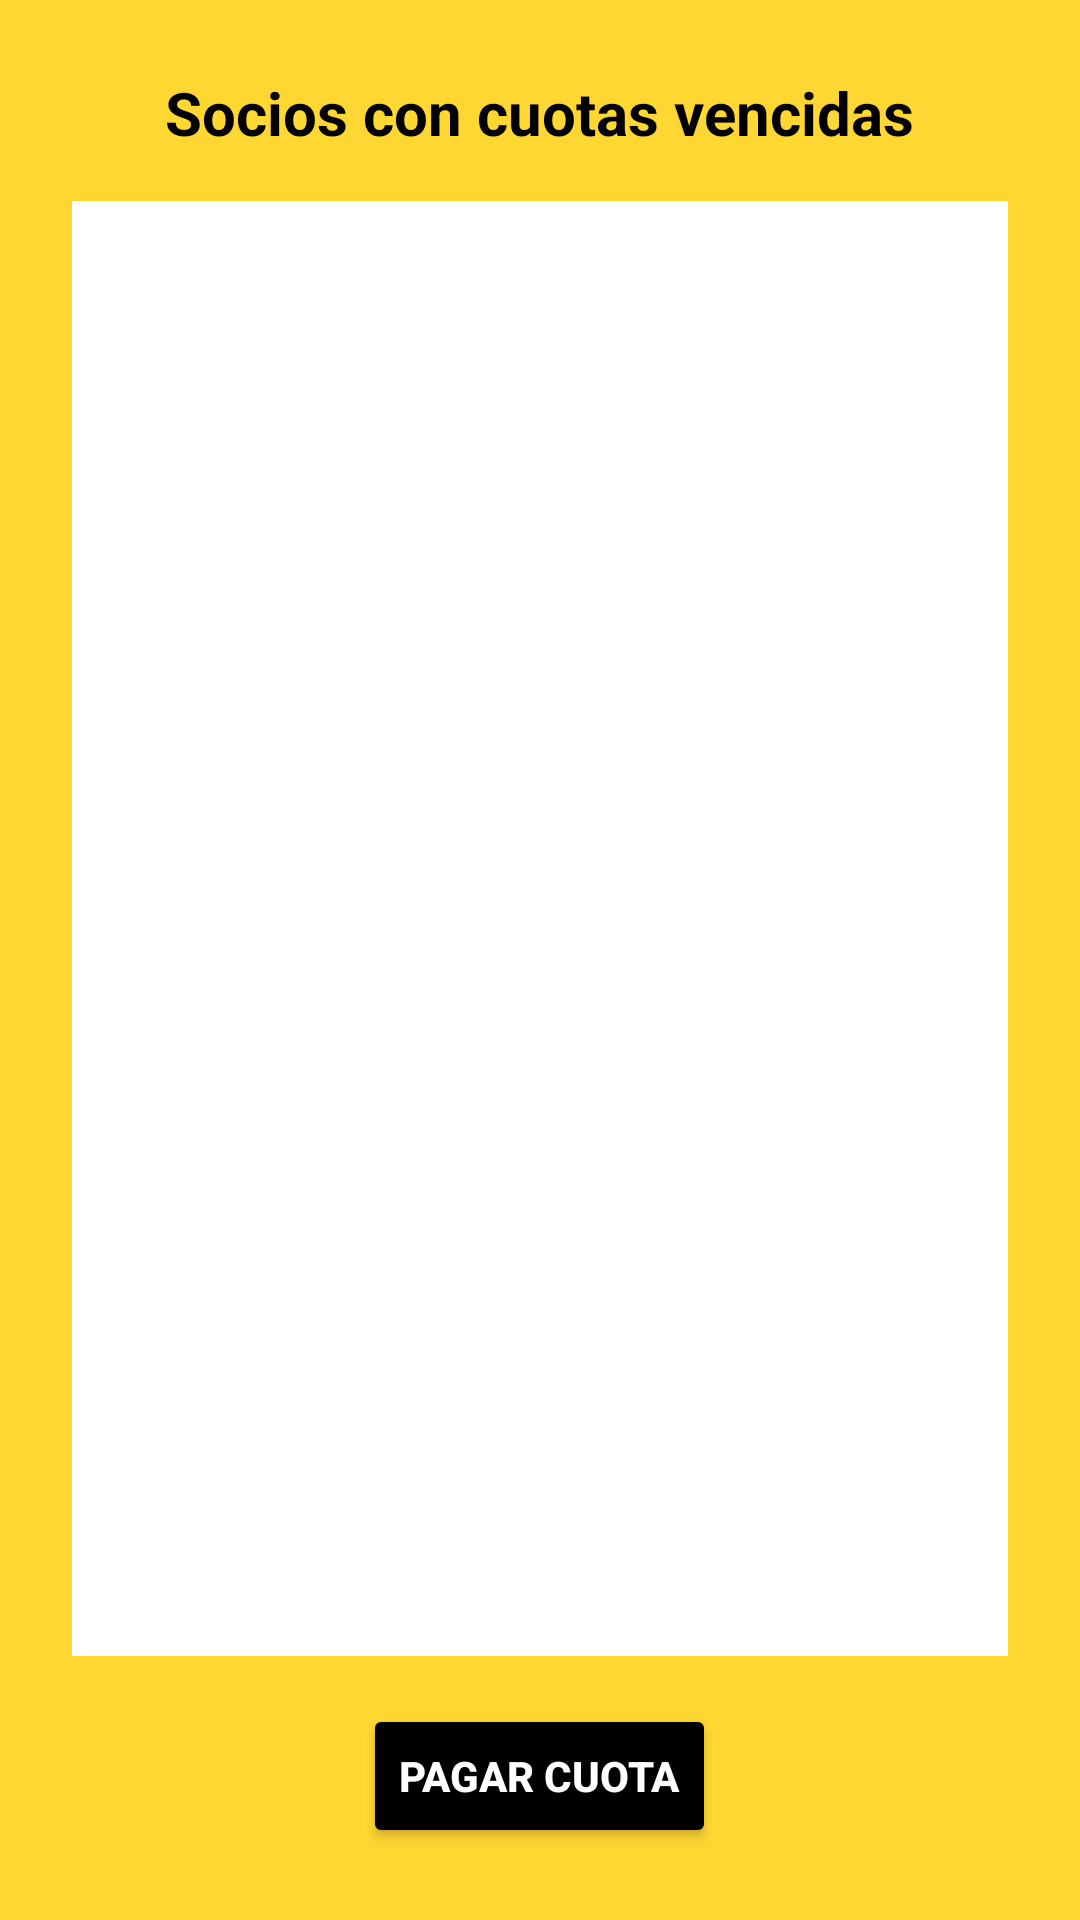

Reconstruct the res/layout file that produces this screen, plus the resources it refers to.
<!-- AndroidManifest.xml: application theme Theme.ClubDeportivo -->
<!-- res/layout/activity_listar_socios_cuota_vencida.xml -->
<?xml version="1.0" encoding="utf-8"?>
<LinearLayout xmlns:android="http://schemas.android.com/apk/res/android"
    android:id="@+id/main"
    android:orientation="vertical"
    android:background="#FFD733"
    android:padding="24dp"
    android:gravity="center_horizontal"
    android:layout_width="match_parent"
    android:layout_height="match_parent">

    
    <TextView
        android:text="Socios con cuotas vencidas"
        android:textStyle="bold"
        android:textSize="20sp"
        android:textColor="#000000"
        android:layout_marginBottom="16dp"
        android:layout_width="wrap_content"
        android:layout_height="wrap_content"/>

    
    <ScrollView
        android:layout_width="match_parent"
        android:layout_height="0dp"
        android:layout_weight="1"
        android:background="#FFFFFF"
        android:padding="8dp">

        <LinearLayout
            android:orientation="vertical"
            android:layout_width="match_parent"
            android:layout_height="wrap_content">

            <TextView
                android:text="Juan Pérez - 2 cuotas"
                android:textSize="16sp"
                android:padding="8dp"/>
            <TextView
                android:text="Carlos García - 1 cuota"
                android:textSize="16sp"
                android:padding="8dp"/>
            <TextView
                android:text="Marcelo Martínez - 1 cuota"
                android:textSize="16sp"
                android:padding="8dp"/>
            <TextView
                android:text="Cristian Castro - 4 cuotas"
                android:textSize="16sp"
                android:padding="8dp"/>
        </LinearLayout>
    </ScrollView>

    
    <Button
        android:id="@+id/btnPagarCuota"
        android:text="PAGAR CUOTA"
        android:textStyle="bold"
        android:backgroundTint="#000000"
        android:textColor="#FFFFFF"
        android:layout_marginTop="16dp"
        android:layout_width="wrap_content"
        android:layout_height="wrap_content"/>
</LinearLayout>
<!-- resources referenced by this layout -->
<resources>
  <style name="Theme.ClubDeportivo" parent="Base.Theme.ClubDeportivo" />
  <style name="Base.Theme.ClubDeportivo" parent="Theme.Material3.DayNight.NoActionBar">
          
          <item name="colorPrimary">@color/yellow</item>
      </style>
  <color name="yellow">#FFFFD155</color>
</resources>
